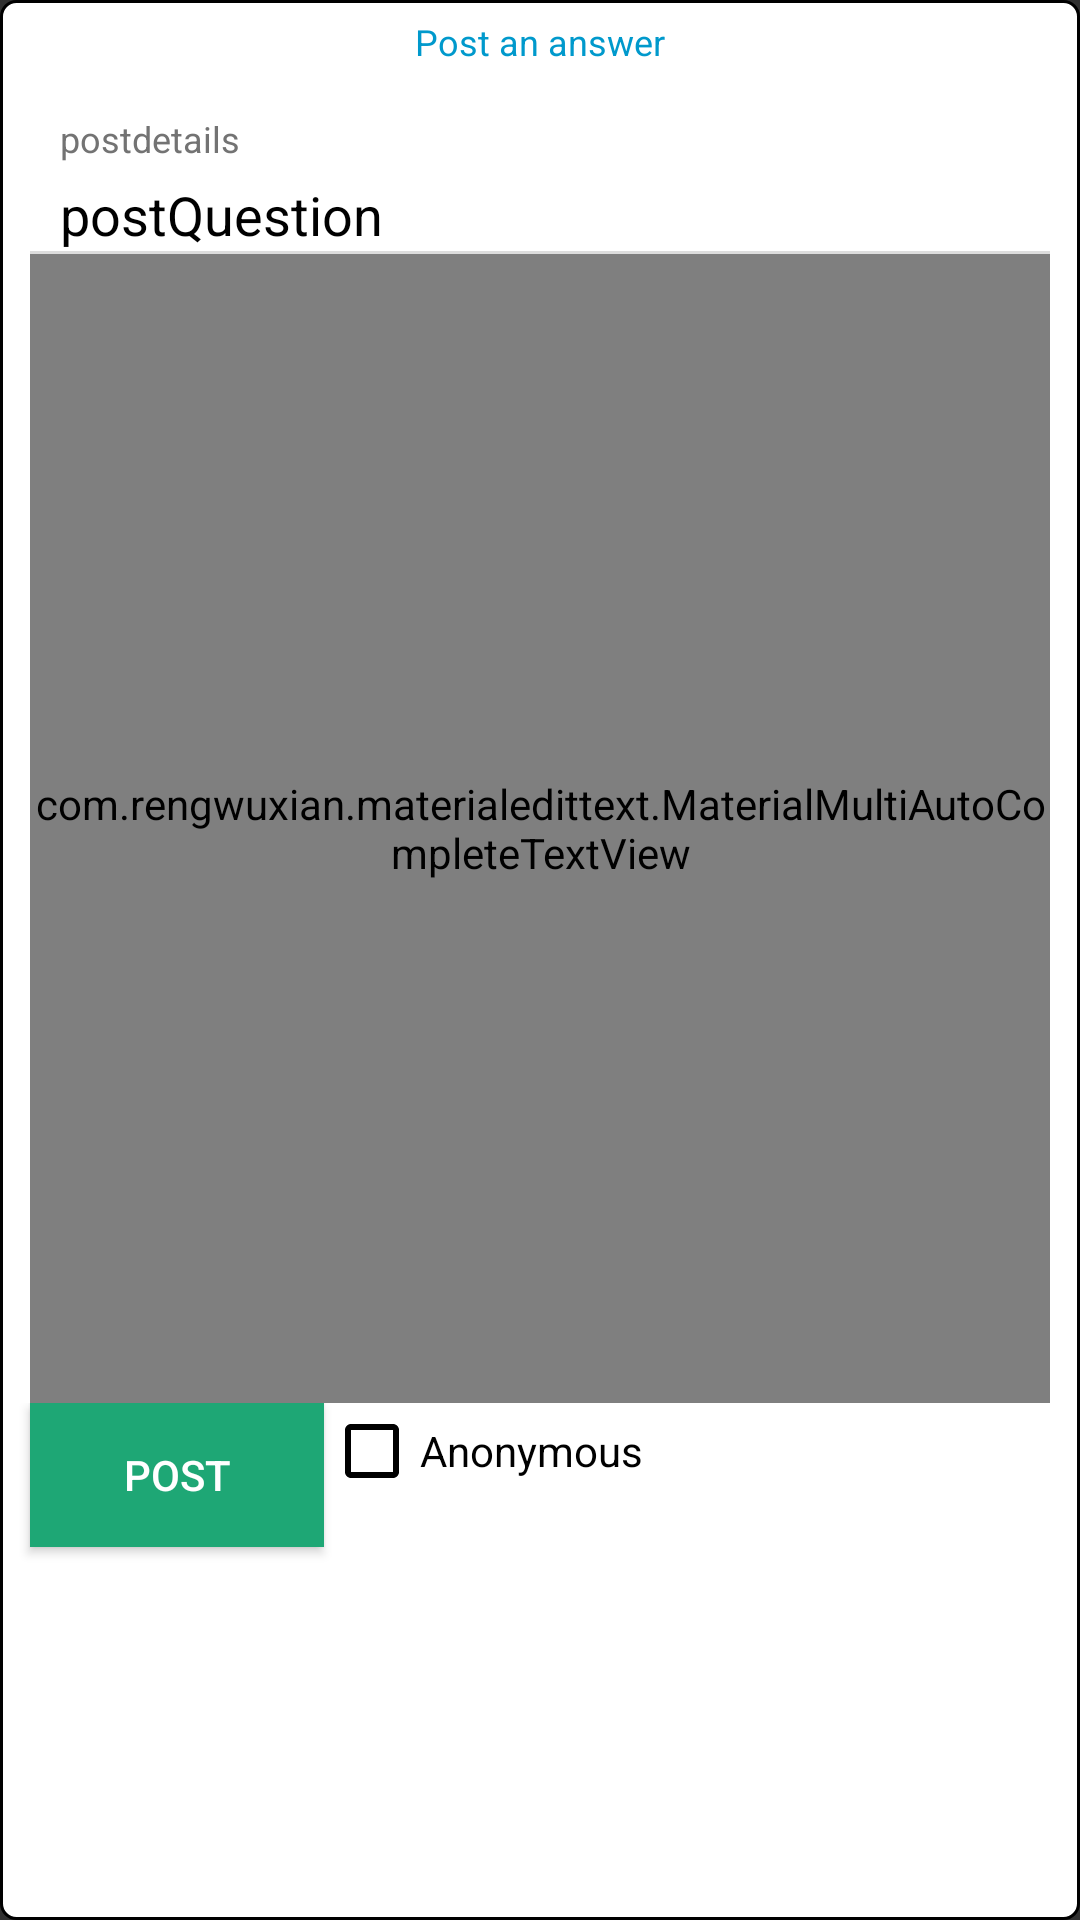

Here is an Android app screen rendered from its layout file. Give the layout XML and the strings, colors and styles it references.
<!-- AndroidManifest.xml: application theme Theme.AppCompat.NoActionBar -->
<!-- res/layout/answer_form.xml -->
<?xml version="1.0" encoding="utf-8"?>
<LinearLayout xmlns:android="http://schemas.android.com/apk/res/android"
    xmlns:app="http://schemas.android.com/apk/res-auto"
    android:layout_width="match_parent"
    android:background="@drawable/options_popup_bg"
    android:layout_height="fill_parent"
    android:orientation="vertical">

    <RelativeLayout
        android:layout_width="match_parent"
        android:layout_height="28dp"
        android:orientation="horizontal">

        <ImageView
            android:id="@+id/exit_answer_form"
            android:layout_width="28dp"
            android:layout_height="28dp"
            android:layout_gravity="center"
            app:srcCompat="@drawable/ic_clear_black_24dp" />

        <TextView
            android:id="@+id/textView10"
            android:layout_width="wrap_content"
            android:layout_height="wrap_content"
            android:textSize="12sp"
            android:textColor="@android:color/holo_blue_dark"
            android:text="Post an answer"
            android:layout_centerVertical="true"
            android:layout_centerHorizontal="true" />

    </RelativeLayout>

    <TextView
        android:id="@+id/postDetails1"
        android:layout_width="wrap_content"
        android:layout_height="wrap_content"
        android:layout_marginLeft="20dp"
        android:layout_marginRight="20dp"
        android:layout_marginTop="10dp"
        android:text="postdetails"
        android:textColor="#737373"
        android:textSize="12sp"
        android:ellipsize="end"
        android:maxLines="2"/>

    <TextView
        android:id="@+id/postQuestion1"
        android:layout_width="wrap_content"
        android:layout_height="wrap_content"
        android:layout_marginLeft="20dp"
        android:layout_marginRight="20dp"
        android:layout_marginTop="5dp"
        android:ellipsize="end"
        android:maxLines="3"
        android:text="postQuestion"
        android:textColor="@android:color/black"
        android:textSize="18sp" />
    <View
        android:layout_width="fill_parent"
        android:layout_height="1dp"
        android:background="#ddd"
        android:layout_marginLeft="10dp"
        android:layout_marginRight="10dp"/>

    <com.rengwuxian.materialedittext.MaterialMultiAutoCompleteTextView
        android:id="@+id/answerBox"
        android:layout_width="fill_parent"
        android:layout_height="383dp"
        android:textColor="@android:color/black"
        android:textSize="12sp"
        android:cursorVisible="true"
        android:enabled="true"
        android:gravity="top|left"
        android:layout_marginLeft="10dp"
        android:layout_marginRight="10dp"
        android:scrollbars="vertical"
        android:hint="Enter your answer..."
        app:met_baseColor="@color/landingText"
        app:met_textColor="@color/landingText"
        app:met_textColorHint="@color/landingText"
        app:met_floatingLabelTextColor="@color/landingText"
        app:met_floatingLabelAnimating="true"
        app:met_floatingLabel="highlight"
        app:met_primaryColor="@color/landingText"
        android:inputType="textMultiLine" />

    <LinearLayout
        android:layout_width="match_parent"
        android:layout_height="match_parent"
        android:layout_marginTop="0dp">

        <Button
            android:id="@+id/postAnswer"
            android:layout_width="98dp"
            android:layout_height="wrap_content"
            android:layout_alignParentBottom="true"
            android:layout_gravity="right"
            android:layout_marginBottom="7dp"
            android:layout_marginLeft="10dp"
            android:height="10dp"
            android:background="#1EA775"
            android:text="Post" />

        <CheckBox
            android:id="@+id/anonymous"
            android:layout_width="wrap_content"
            android:layout_height="wrap_content"
            android:layout_marginLeft="0dp"
            android:layout_marginTop="0dp"
            android:text="Anonymous"
            android:textColor="@android:color/black"
            android:theme="@style/MyCheckBox" />

    </LinearLayout>

</LinearLayout>
<!-- resources referenced by this layout -->
<resources>
  <color name="landingText">#595959</color>
  <!-- drawable options_popup_bg (drawable) -->
  <?xml version="1.0" encoding="utf-8"?>
  <shape xmlns:android="http://schemas.android.com/apk/res/android">
      <solid android:color="#fff"/>
      <corners android:radius="5dp"/>
      <size android:width="200dp"/>
      <stroke android:width="1dp"
          android:color="#000"/>
  </shape>
  <style name="MyCheckBox" parent="Theme.AppCompat.NoActionBar">
          <item name="colorControlNormal">#000</item>   
          <item name="colorControlActivated">#1EA775</item> 
          <item name="android:textColor">#000</item> 
      </style>
</resources>
